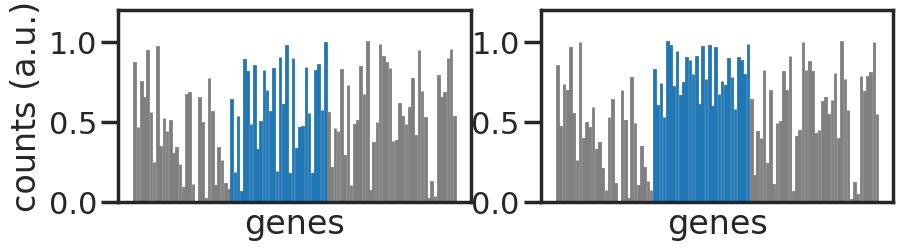

The matplotlib source for this figure:
import numpy as np
import matplotlib.pyplot as plt
import seaborn as sns

sns.set(context = "poster", style = "ticks")
n = 100
y1 = np.random.uniform(size=n)
print(sum(y1))

y2 = np.copy(y1)*np.random.normal(loc = 1, scale = 0.1, size =n)
y2[y2>1] = 1

low = 30
hi  = 60
y2[low:hi] = y2[low:hi]+(1-y2[low:hi])/2

colors = ["tab:grey"]*n
for i in range(low,hi):
    colors[i] = "tab:blue"


x = np.arange(1,n+1)
fig, (ax1, ax2) = plt.subplots(1,2, figsize = (10,2.5))
ax1.bar(x, width = 0.2, height = y1, color = colors, edgecolor = colors)
ax2.bar(x, width = 0.2, height = y2, color = colors, edgecolor = colors)

for ax in (ax1, ax2):
    ax.set_ylim(0,1.2)
    ax.set_xlabel("genes")

    ax.set_xticks([])
ax1.set_ylabel("counts (a.u.)")
ax2.set_ylabel("")
plt.show()

fig.savefig("histograms.svg")